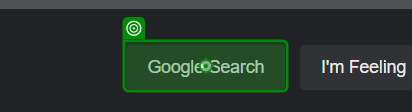
Workflow: Task2Modern

Step 1: click on the text box 'Google Search' in window 'Google' (chrome.exe)

Step 2: click on the heading 'donjon; Random Weather Generator' in window 'random weather generator - Google Search' (chrome.exe) (no picture)

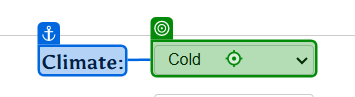
Step 3: select "Temperate" in the drop-down 'Climate:' in window 'donjon; Random Weather Generator' (chrome.exe)

Step 4: select "Spring" in the drop-down 'Season:' in window 'donjon; Random Weather Generator' (chrome.exe) (no picture)

Step 5: select "Rare" in the drop-down 'Supernatural Weather?' in window 'donjon; Random Weather Generator' (chrome.exe) (no picture)

Step 6: click on the text box 'Generate' in window 'donjon; Random Weather Generator' (chrome.exe) (no picture)

Step 7: get-text from the element in window 'donjon; Random Weather Generator' (chrome.exe) (no picture) (repeated 3 times)

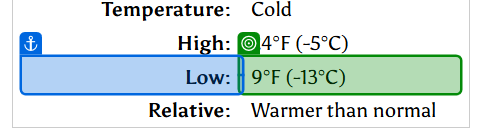
Step 10: get-text from the element in window 'donjon; Random Weather Generator' (chrome.exe)
